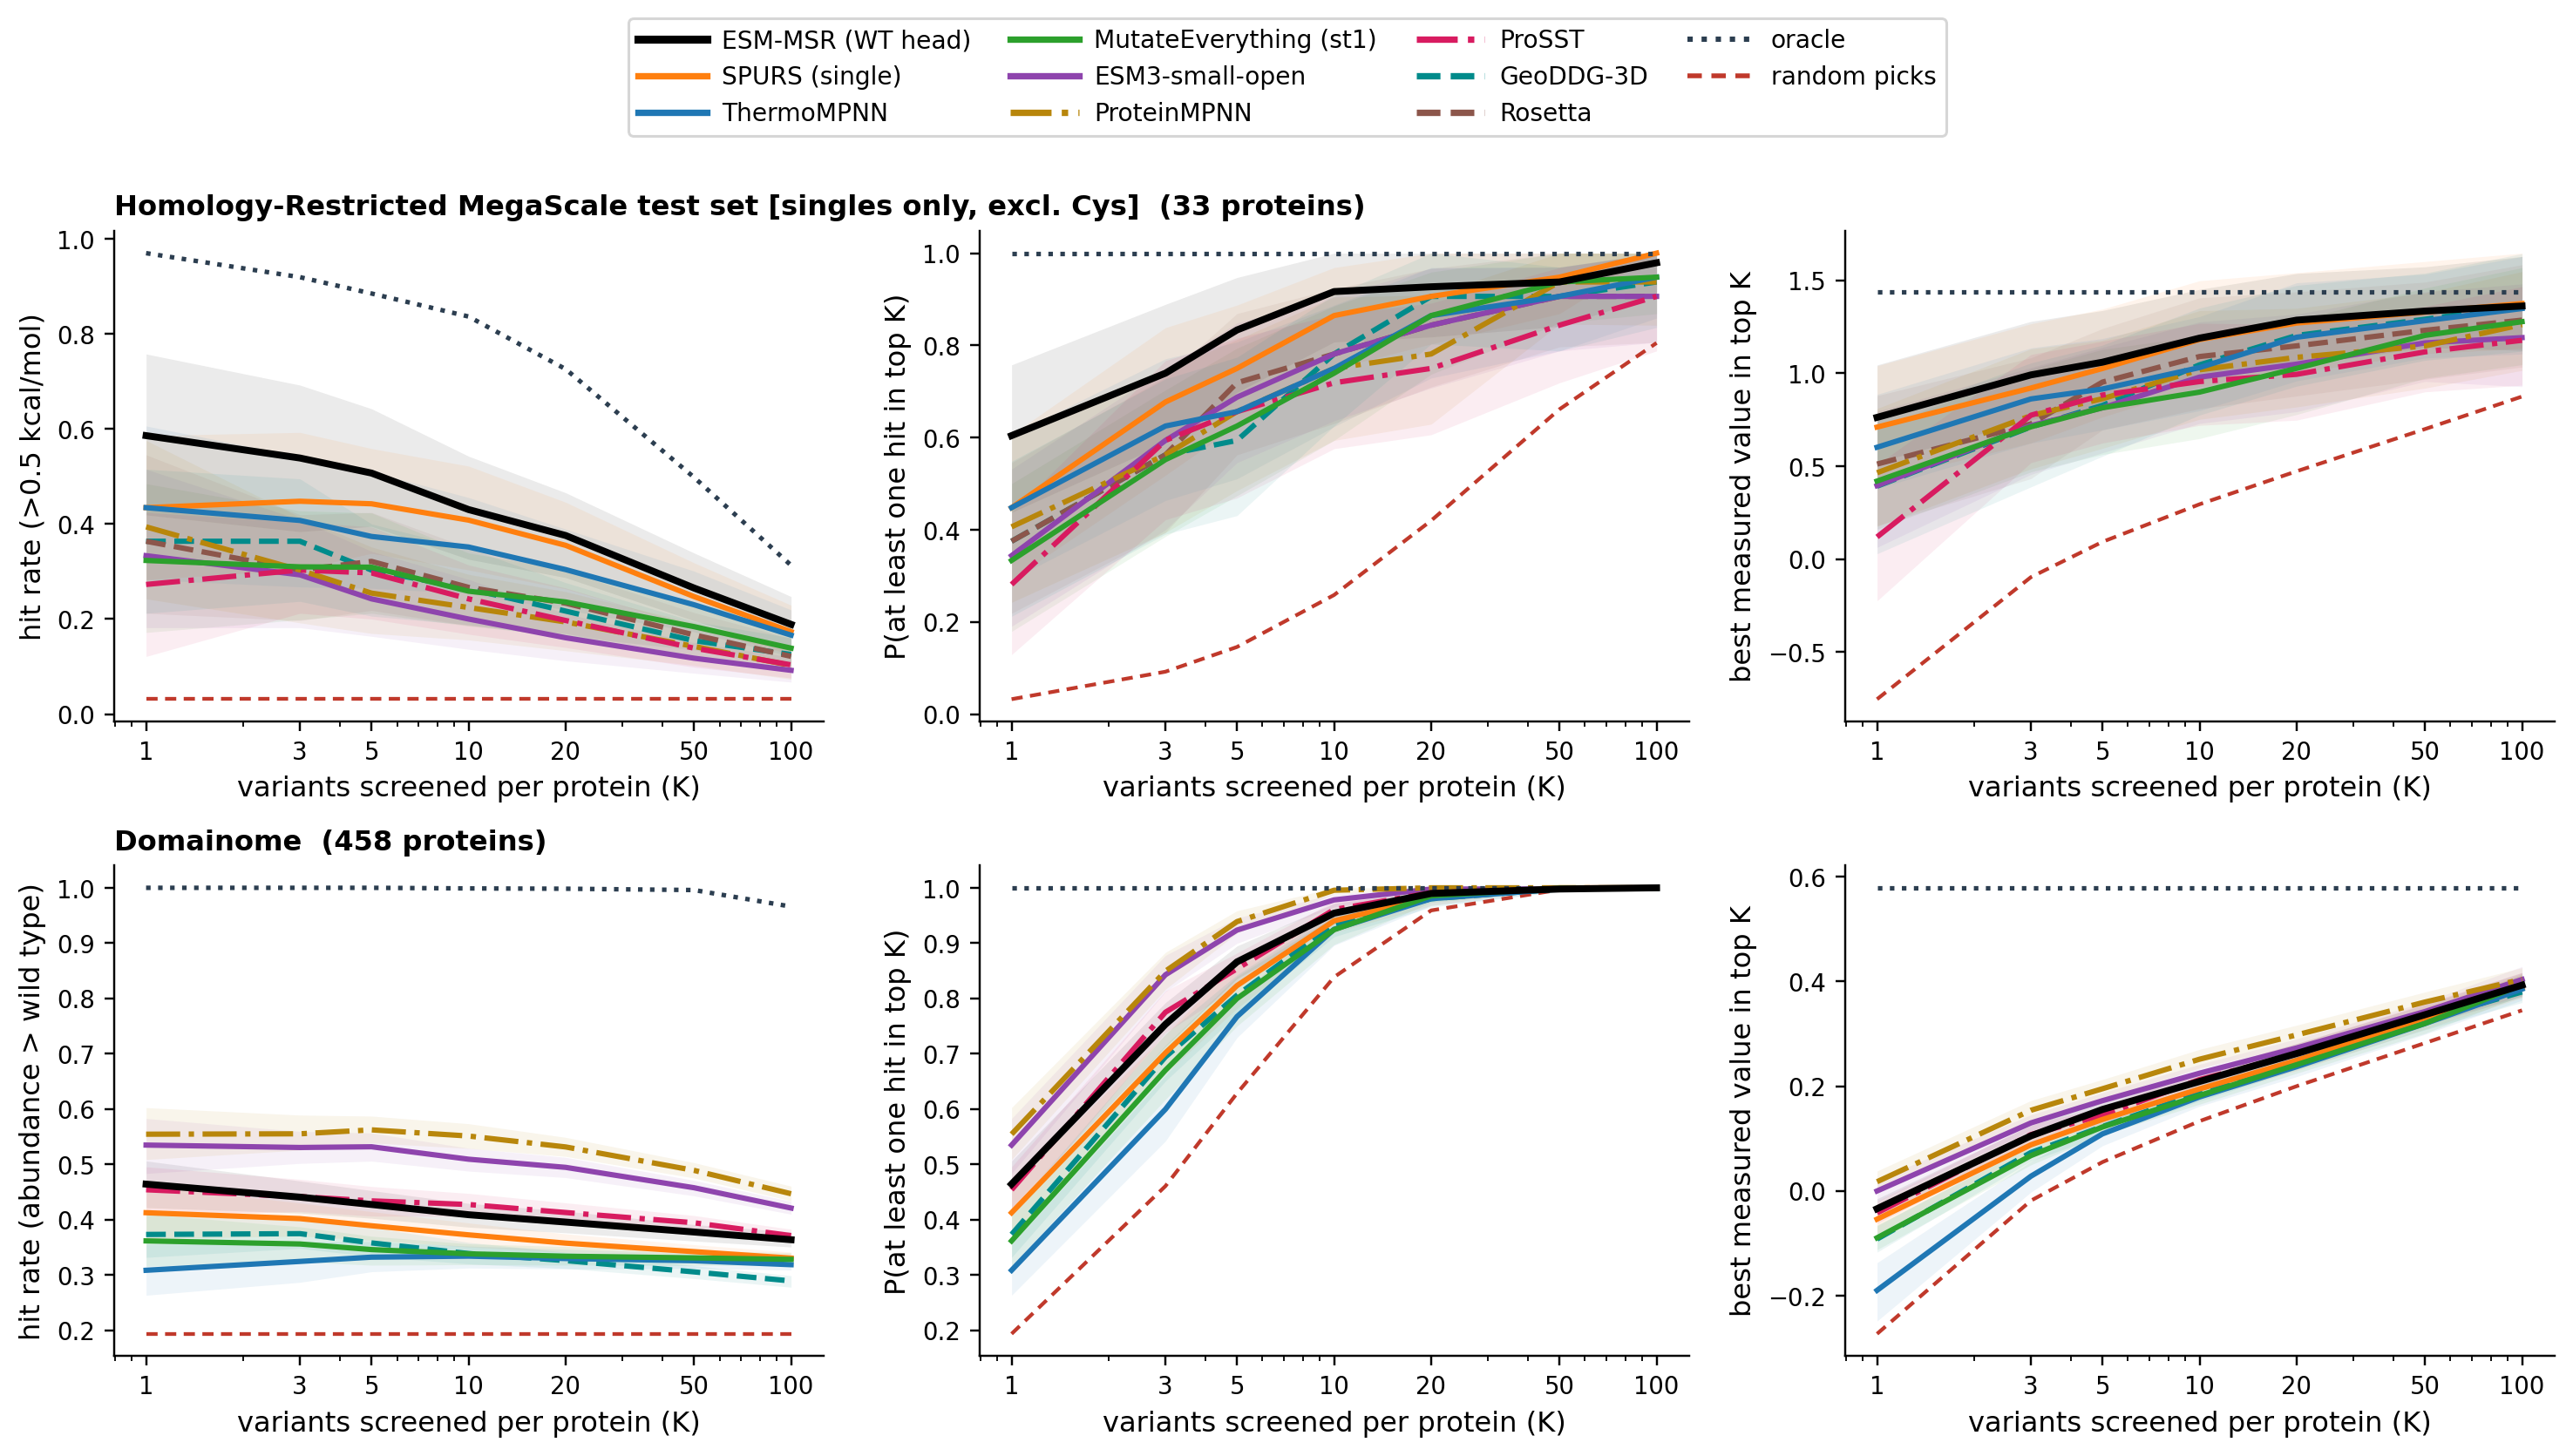

The table this chart was drawn from, first rows:
dataset, family, key, K, metric, value, lo, hi, n_proteins
tsuboyama_capped_test, msrp0, msrp0:wt, 1, hit_rate, 0.5859, 0.4189, 0.7576, 33
tsuboyama_capped_test, msrp0, msrp0:wt, 1, p_recover, 0.6042, 0.4375, 0.7576, 33
tsuboyama_capped_test, msrp0, msrp0:wt, 1, best, 0.7623, 0.5199, 1.044, 33
tsuboyama_capped_test, msrp0, msrp0:wt, 1, oracle, 1.437, 1.203, 1.689, 33
tsuboyama_capped_test, msrp0, msrp0:wt, 1, oracle_hit, 0.9697, 0.9091, 1, 33
tsuboyama_capped_test, msrp0, msrp0:wt, 1, oracle_rec, 1, 1, 1, 33
tsuboyama_capped_test, msrp0, msrp0:wt, 1, rand_best, -0.7543, -0.8552, -0.6617, 33
tsuboyama_capped_test, msrp0, msrp0:wt, 1, rand_rec, 0.0324, 0.0231, 0.0422, 33
tsuboyama_capped_test, msrp0, msrp0:wt, 1, rand_hit, 0.0314, 0.0217, 0.0410, 33
tsuboyama_capped_test, msrp0, msrp0:wt, 3, hit_rate, 0.5387, 0.3838, 0.6922, 33
tsuboyama_capped_test, msrp0, msrp0:wt, 3, p_recover, 0.7396, 0.5873, 0.8889, 33
tsuboyama_capped_test, msrp0, msrp0:wt, 3, best, 0.9910, 0.7492, 1.279, 33
tsuboyama_capped_test, msrp0, msrp0:wt, 3, oracle, 1.437, 1.194, 1.724, 33
tsuboyama_capped_test, msrp0, msrp0:wt, 3, oracle_hit, 0.9192, 0.8182, 0.9851, 33
tsuboyama_capped_test, msrp0, msrp0:wt, 3, oracle_rec, 1, 1, 1, 33
tsuboyama_capped_test, msrp0, msrp0:wt, 3, rand_best, -0.0974, -0.1848, -0.0170, 33
tsuboyama_capped_test, msrp0, msrp0:wt, 3, rand_rec, 0.0920, 0.0656, 0.1207, 33
tsuboyama_capped_test, msrp0, msrp0:wt, 3, rand_hit, 0.0314, 0.0216, 0.0419, 33
tsuboyama_capped_test, msrp0, msrp0:wt, 5, hit_rate, 0.5071, 0.3949, 0.6424, 33
tsuboyama_capped_test, msrp0, msrp0:wt, 5, p_recover, 0.8333, 0.6979, 0.9471, 33
tsuboyama_capped_test, msrp0, msrp0:wt, 5, best, 1.059, 0.8267, 1.337, 33
tsuboyama_capped_test, msrp0, msrp0:wt, 5, oracle, 1.437, 1.202, 1.73, 33
tsuboyama_capped_test, msrp0, msrp0:wt, 5, oracle_hit, 0.8848, 0.7879, 0.9697, 33
tsuboyama_capped_test, msrp0, msrp0:wt, 5, oracle_rec, 1, 1, 1, 33
tsuboyama_capped_test, msrp0, msrp0:wt, 5, rand_best, 0.0925, 0.0061, 0.1689, 33
tsuboyama_capped_test, msrp0, msrp0:wt, 5, rand_rec, 0.1456, 0.1108, 0.1866, 33
tsuboyama_capped_test, msrp0, msrp0:wt, 5, rand_hit, 0.0314, 0.0231, 0.0419, 33
tsuboyama_capped_test, msrp0, msrp0:wt, 10, hit_rate, 0.4303, 0.3257, 0.5426, 33
tsuboyama_capped_test, msrp0, msrp0:wt, 10, p_recover, 0.9167, 0.8072, 1, 33
tsuboyama_capped_test, msrp0, msrp0:wt, 10, best, 1.189, 0.9627, 1.451, 33
tsuboyama_capped_test, msrp0, msrp0:wt, 10, oracle, 1.437, 1.211, 1.716, 33
tsuboyama_capped_test, msrp0, msrp0:wt, 10, oracle_hit, 0.8364, 0.7257, 0.9394, 33
tsuboyama_capped_test, msrp0, msrp0:wt, 10, oracle_rec, 1, 1, 1, 33
tsuboyama_capped_test, msrp0, msrp0:wt, 10, rand_best, 0.2948, 0.2103, 0.3789, 33
tsuboyama_capped_test, msrp0, msrp0:wt, 10, rand_rec, 0.2584, 0.2019, 0.3257, 33
tsuboyama_capped_test, msrp0, msrp0:wt, 10, rand_hit, 0.0314, 0.0232, 0.0420, 33
tsuboyama_capped_test, msrp0, msrp0:wt, 20, hit_rate, 0.3758, 0.2871, 0.4657, 33
tsuboyama_capped_test, msrp0, msrp0:wt, 20, p_recover, 0.9271, 0.8182, 1, 33
tsuboyama_capped_test, msrp0, msrp0:wt, 20, best, 1.286, 1.042, 1.537, 33
tsuboyama_capped_test, msrp0, msrp0:wt, 20, oracle, 1.437, 1.199, 1.692, 33
tsuboyama_capped_test, msrp0, msrp0:wt, 20, oracle_hit, 0.7258, 0.6015, 0.8387, 33
tsuboyama_capped_test, msrp0, msrp0:wt, 20, oracle_rec, 1, 1, 1, 33
tsuboyama_capped_test, msrp0, msrp0:wt, 20, rand_best, 0.4724, 0.3844, 0.5567, 33
tsuboyama_capped_test, msrp0, msrp0:wt, 20, rand_rec, 0.4198, 0.3350, 0.4965, 33
tsuboyama_capped_test, msrp0, msrp0:wt, 20, rand_hit, 0.0314, 0.0224, 0.0403, 33
tsuboyama_capped_test, msrp0, msrp0:wt, 50, hit_rate, 0.2653, 0.1965, 0.3390, 33
tsuboyama_capped_test, msrp0, msrp0:wt, 50, p_recover, 0.9375, 0.8411, 1, 33
tsuboyama_capped_test, msrp0, msrp0:wt, 50, best, 1.335, 1.139, 1.573, 33
tsuboyama_capped_test, msrp0, msrp0:wt, 50, oracle, 1.437, 1.222, 1.696, 33
tsuboyama_capped_test, msrp0, msrp0:wt, 50, oracle_hit, 0.4982, 0.3735, 0.6121, 33
tsuboyama_capped_test, msrp0, msrp0:wt, 50, oracle_rec, 1, 1, 1, 33
tsuboyama_capped_test, msrp0, msrp0:wt, 50, rand_best, 0.6994, 0.5955, 0.8036, 33
tsuboyama_capped_test, msrp0, msrp0:wt, 50, rand_rec, 0.6613, 0.5607, 0.7550, 33
tsuboyama_capped_test, msrp0, msrp0:wt, 50, rand_hit, 0.0314, 0.0231, 0.0418, 33
tsuboyama_capped_test, msrp0, msrp0:wt, 100, hit_rate, 0.1888, 0.1372, 0.2473, 33
tsuboyama_capped_test, msrp0, msrp0:wt, 100, p_recover, 0.9792, 0.9091, 1, 33
tsuboyama_capped_test, msrp0, msrp0:wt, 100, best, 1.362, 1.123, 1.628, 33
tsuboyama_capped_test, msrp0, msrp0:wt, 100, oracle, 1.437, 1.198, 1.717, 33
tsuboyama_capped_test, msrp0, msrp0:wt, 100, oracle_hit, 0.3130, 0.2203, 0.4200, 33
tsuboyama_capped_test, msrp0, msrp0:wt, 100, oracle_rec, 1, 1, 1, 33
... 1,011 more rows
